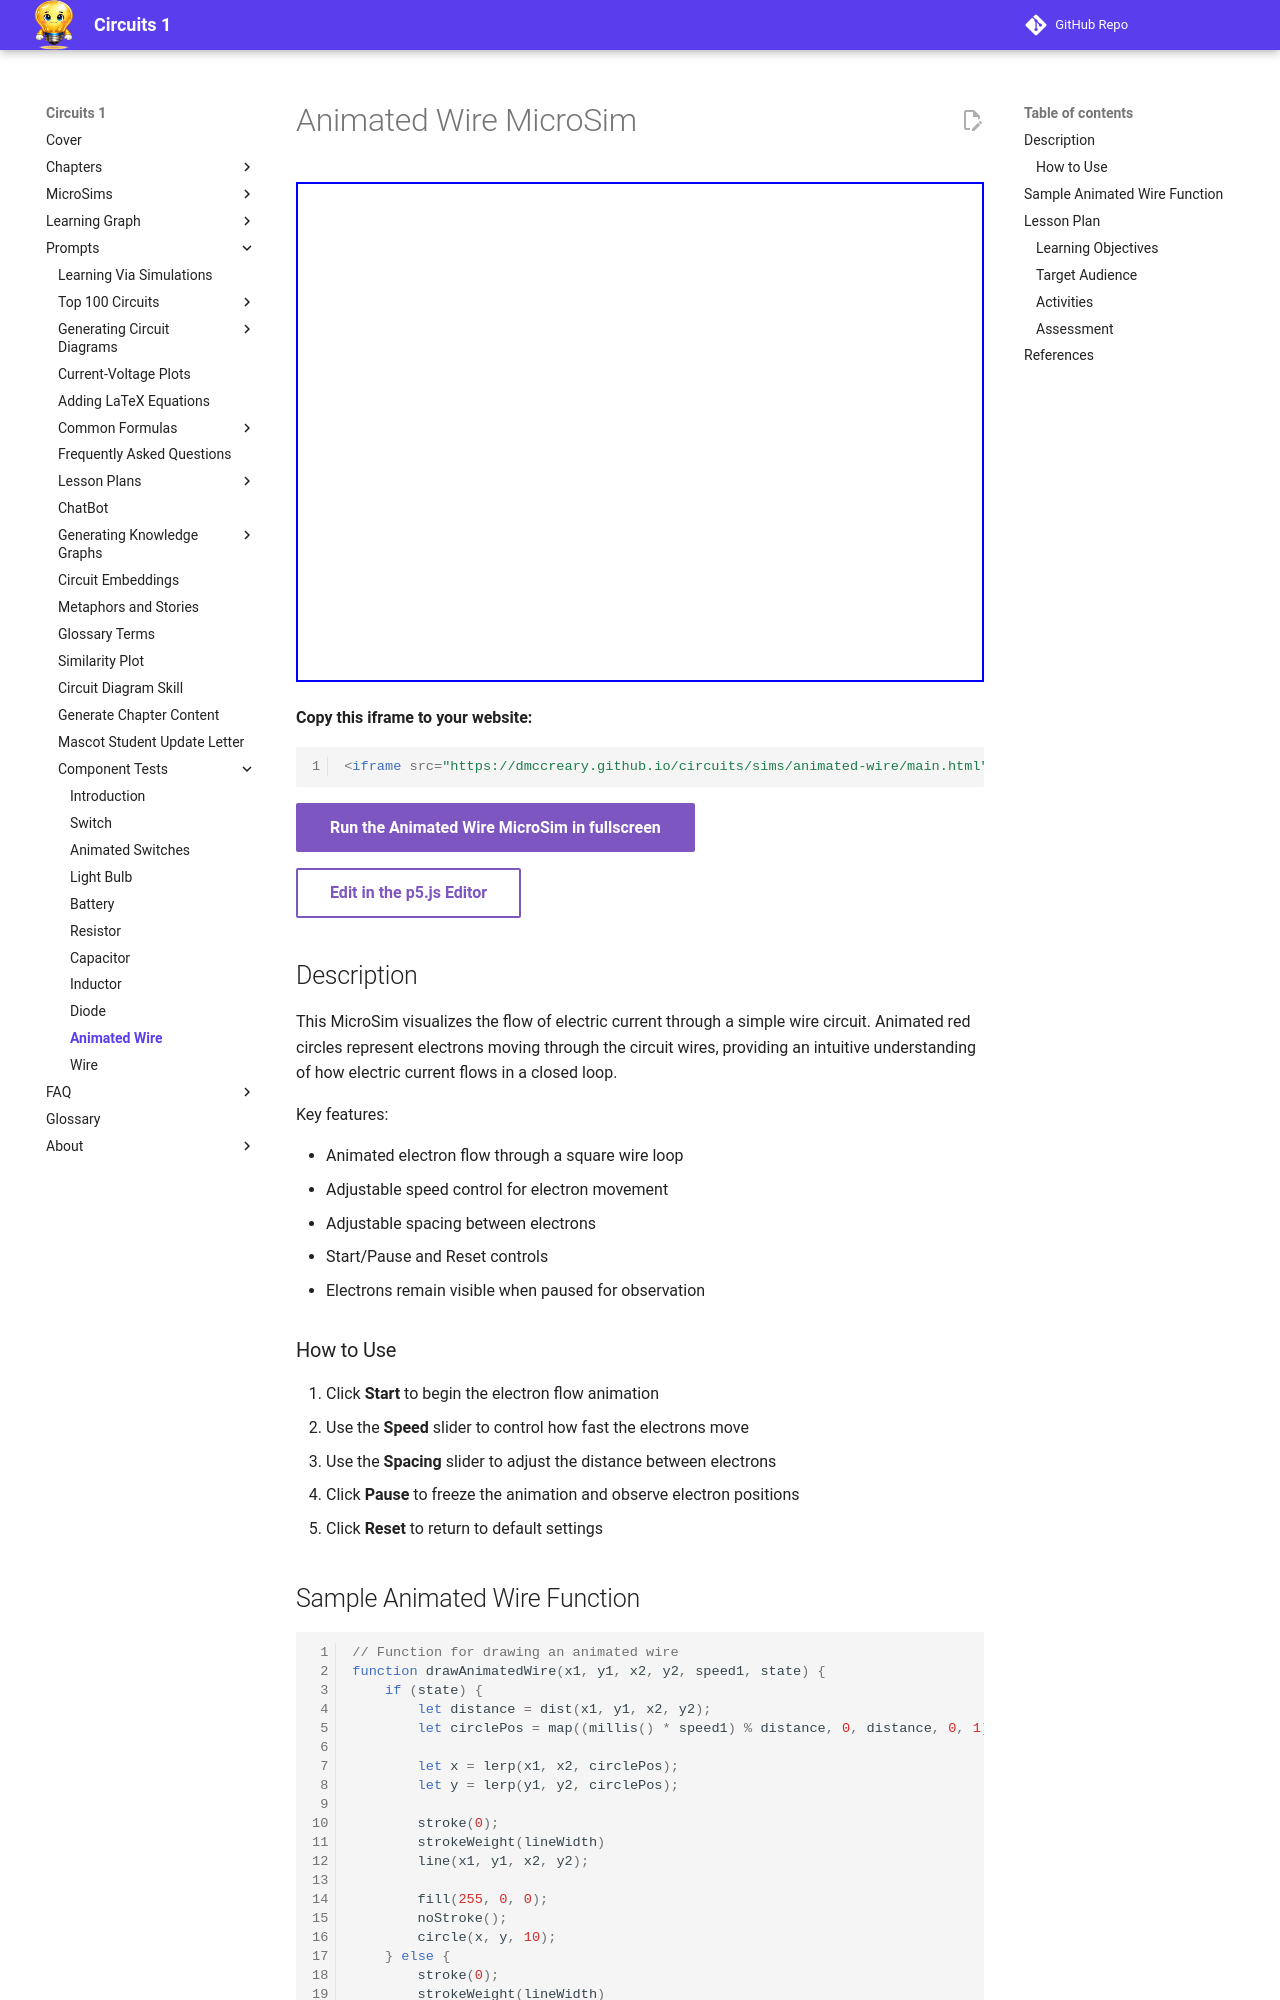

repository: dmccreary/circuits · page: sims/animated-wire/index.html · generator: mkdocs

---
title: Animated Wire MicroSim
description: Interactive simulation showing electron flow through a wire circuit with adjustable speed and spacing.
quality_score: 85
image: /sims/animated-wire/animated-wire.png
og:image: /sims/animated-wire/animated-wire.png
---

# Animated Wire MicroSim

<iframe src="main.html" width="100%" height="500px" scrolling="no"></iframe>

**Copy this iframe to your website:**

```html
<iframe src="https://dmccreary.github.io/circuits/sims/animated-wire/main.html" width="100%" height="500px" scrolling="no"></iframe>
```

[Run the Animated Wire MicroSim in fullscreen](main.html){ .md-button .md-button--primary }

[Edit in the p5.js Editor](https://editor.p5js.org/dmccreary/sketches/gZgpvo2zS){ .md-button }

## Description

This MicroSim visualizes the flow of electric current through a simple wire circuit. Animated red circles represent electrons moving through the circuit wires, providing an intuitive understanding of how electric current flows in a closed loop.

Key features:

- Animated electron flow through a square wire loop
- Adjustable speed control for electron movement
- Adjustable spacing between electrons
- Start/Pause and Reset controls
- Electrons remain visible when paused for observation

### How to Use

1. Click **Start** to begin the electron flow animation
2. Use the **Speed** slider to control how fast the electrons move
3. Use the **Spacing** slider to adjust the distance between electrons
4. Click **Pause** to freeze the animation and observe electron positions
5. Click **Reset** to return to default settings
